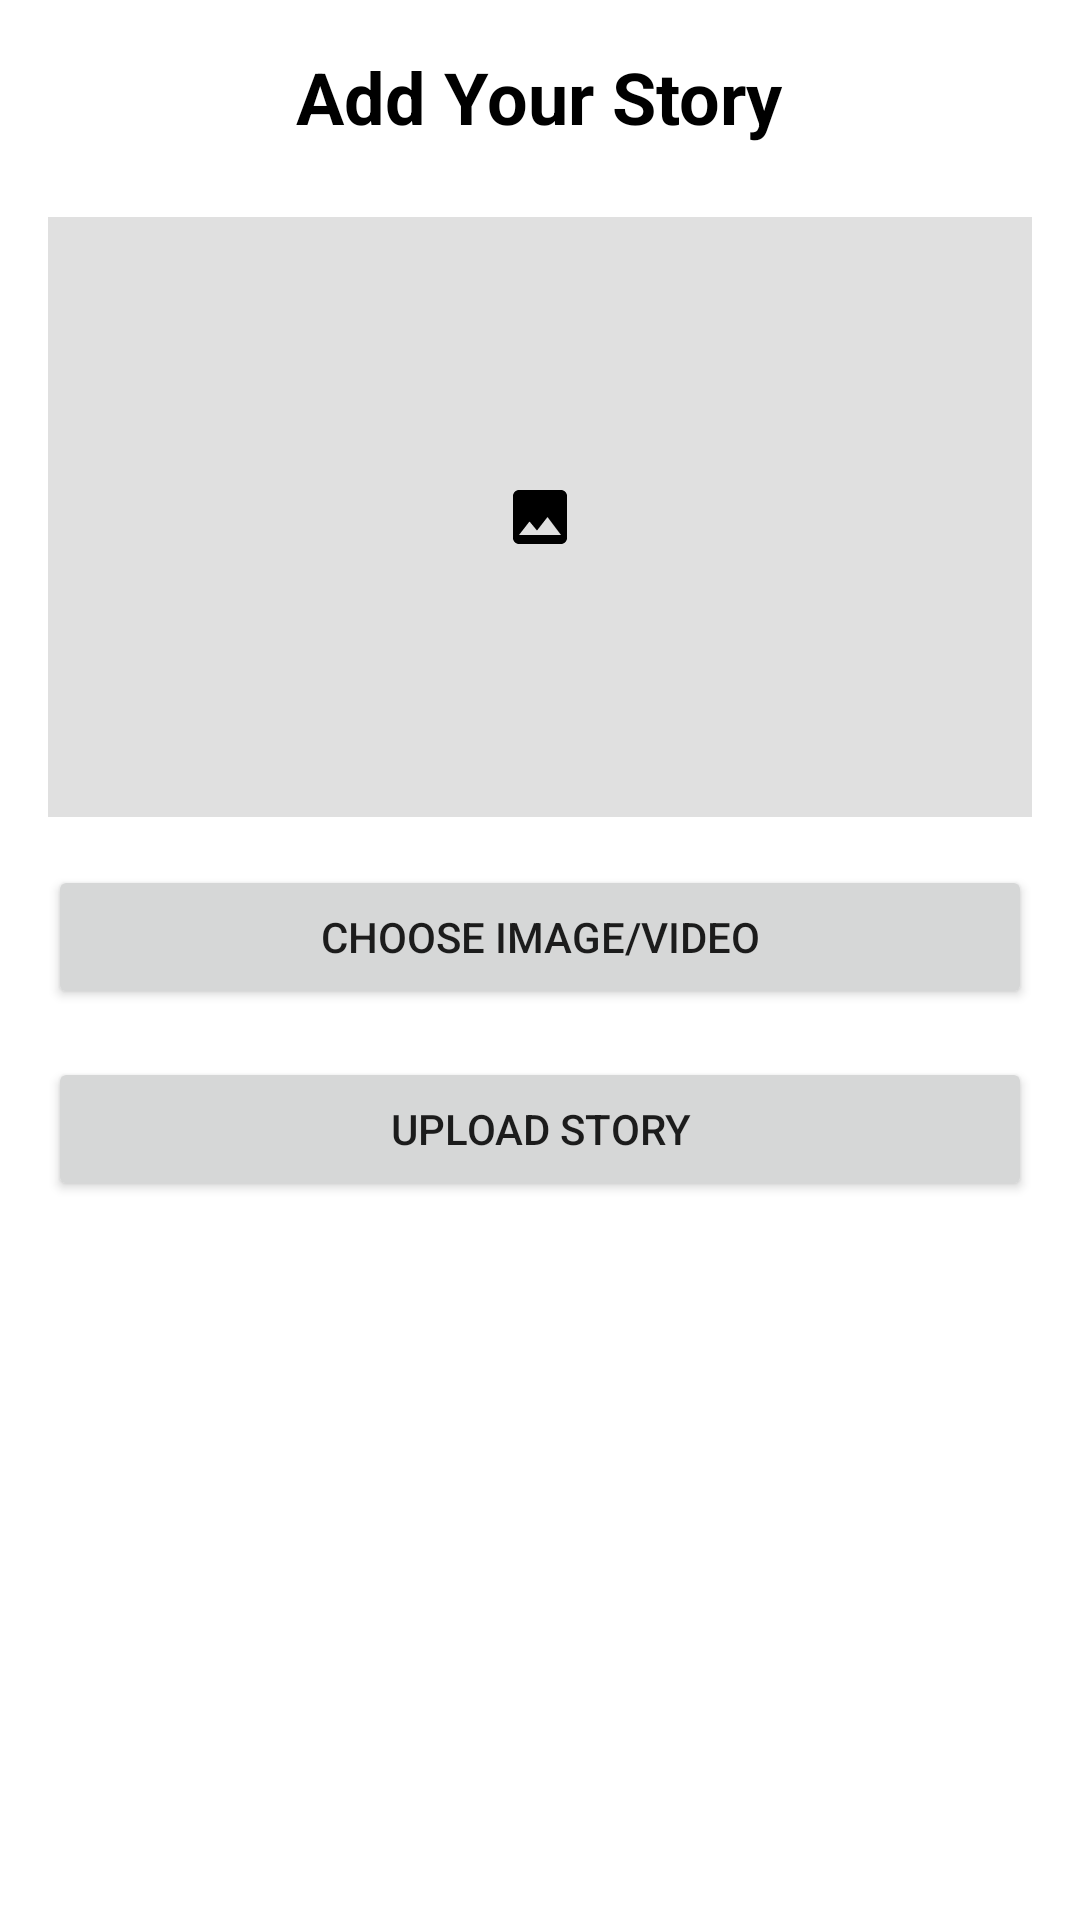

Reconstruct the res/layout file that produces this screen, plus the resources it refers to.
<!-- AndroidManifest.xml: application theme Theme.Project111 -->
<!-- res/layout/activity_add_story.xml -->
<?xml version="1.0" encoding="utf-8"?>
<LinearLayout xmlns:android="http://schemas.android.com/apk/res/android"
    xmlns:app="http://schemas.android.com/apk/res-auto"
    xmlns:tools="http://schemas.android.com/tools"
    android:layout_width="match_parent"
    android:layout_height="match_parent"
    android:orientation="vertical"
    android:padding="16dp"
    android:gravity="center_horizontal"
    tools:context=".AddStoryActivity">

    <TextView
        android:layout_width="wrap_content"
        android:layout_height="wrap_content"
        android:text="Add Your Story"
        android:textSize="24sp"
        android:textStyle="bold"
        android:textColor="@android:color/black"
        android:layout_marginBottom="24dp" />

    <ImageView
        android:id="@+id/story_media_preview"
        android:layout_width="match_parent"
        android:layout_height="200dp"
        android:background="#E0E0E0"
        android:scaleType="centerInside"
        android:src="@drawable/ic_image_placeholder"
        android:contentDescription="Story Media Preview"
        android:layout_marginBottom="16dp" />

    <VideoView
        android:id="@+id/story_video_preview"
        android:layout_width="match_parent"
        android:layout_height="200dp"
        android:visibility="gone"
        android:layout_marginBottom="16dp" />

    <Button
        android:id="@+id/btn_choose_story_media"
        android:layout_width="match_parent"
        android:layout_height="wrap_content"
        android:text="Choose Image/Video"
        android:layout_marginBottom="16dp" />

    <Button
        android:id="@+id/btn_upload_story"
        android:layout_width="match_parent"
        android:layout_height="wrap_content"
        android:text="Upload Story" />

</LinearLayout>
<!-- resources referenced by this layout -->
<resources>
  <!-- drawable ic_image_placeholder (drawable) -->
  <?xml version="1.0" encoding="utf-8"?>
  <vector xmlns:android="http://schemas.android.com/apk/res/android"
      android:width="24dp"
      android:height="24dp"
      android:viewportWidth="24.0"
      android:viewportHeight="24.0">
      <path
          android:fillColor="#FF000000"
          android:pathData="M8.5,13.5l2.5,3.01L14.5,12l4.5,6H5l3.5,-4.5zM19,3H5c-1.1,0 -2,0.9 -2,2v14c0,1.1 0.9,2 2,2h14c1.1,0 2,-0.9 2,-2V5c0,-1.1 -0.9,-2 -2,-2z"/>
  </vector>
  <style name="Theme.Project111" parent="Theme.MaterialComponents.DayNight.NoActionBar">
  
      
          <item name="colorPrimary">@android:color/holo_orange_dark</item>
          <item name="colorPrimaryVariant">@android:color/holo_orange_dark</item>
          <item name="colorOnPrimary">@color/white</item>
          
          <item name="colorSecondary">@color/teal_200</item>
          <item name="colorSecondaryVariant">@color/teal_700</item>
          <item name="colorOnSecondary">@color/black</item>
          
          <item name="android:statusBarColor">?attr/colorPrimaryVariant</item>
  
  
          
      </style>
  <color name="white">#FFFFFFFF</color>
  <color name="teal_200">#FF03DAC5</color>
  <color name="teal_700">#FF018786</color>
  <color name="black">#FF000000</color>
</resources>
